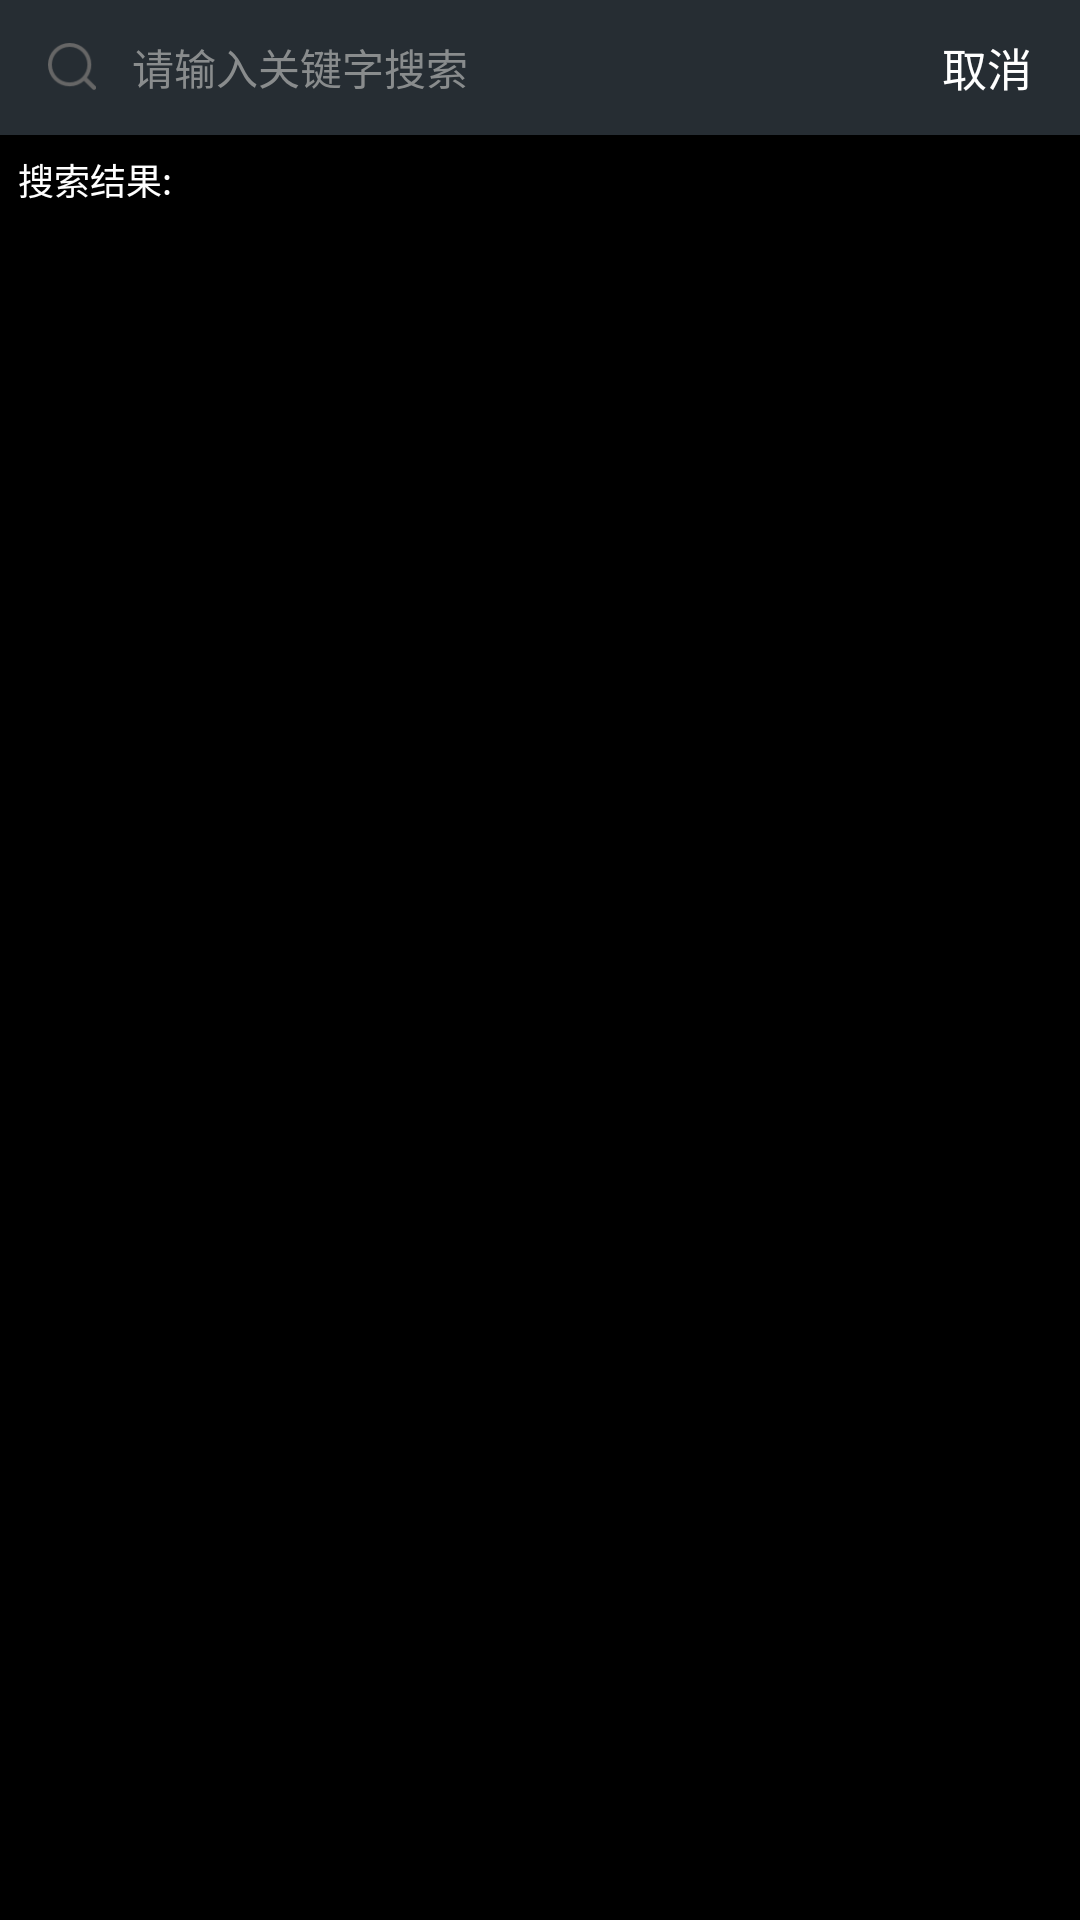

Android layout source for this screen:
<!-- AndroidManifest.xml: application theme AppTheme -->
<!-- res/layout/activity_search.xml -->
<?xml version="1.0" encoding="utf-8"?>
<LinearLayout xmlns:android="http://schemas.android.com/apk/res/android"
    xmlns:tools="http://schemas.android.com/tools"
    android:layout_width="match_parent"
    android:layout_height="match_parent"
    android:background="@color/black"
    android:orientation="vertical"
    tools:context="com.devils.binance.activity.search.SearchActivity">

    <LinearLayout
        android:layout_width="match_parent"
        android:layout_height="45dp"
        android:background="@color/colorPrimary"
        android:gravity="center_vertical">

        <ImageView
            android:layout_width="16dp"
            android:layout_height="16dp"
            android:layout_marginLeft="16dp"
            android:layout_marginStart="16dp"
            android:layout_marginRight="12dp"
            android:layout_marginEnd="12dp"
            android:scaleType="centerInside"
            android:src="@drawable/search_gray"/>

        <EditText
            android:id="@+id/editSearch"
            android:layout_width="0dp"
            android:layout_height="match_parent"
            android:layout_weight="1"
            android:background="@android:color/transparent"
            android:gravity="center_vertical|left|start"
            android:textColor="@color/white"
            android:textSize="14sp"
            android:textColorHint="@color/gray"
            android:hint="@string/search_tip"/>

        <TextView
            android:id="@+id/cancel"
            android:layout_width="wrap_content"
            android:layout_height="match_parent"
            android:gravity="center"
            android:paddingLeft="16dp"
            android:paddingStart="16dp"
            android:paddingRight="16dp"
            android:paddingEnd="16dp"
            android:textSize="15sp"
            android:textColor="@color/white"
            android:text="@string/cancel"/>

    </LinearLayout>

    <TextView
        android:layout_width="wrap_content"
        android:layout_height="wrap_content"
        android:textColor="@color/white"
        android:textSize="12sp"
        android:padding="6dp"
        android:text="@string/search_result"/>

    <android.support.v7.widget.RecyclerView
        android:id="@+id/recyclerView"
        android:layout_width="match_parent"
        android:layout_height="match_parent">

    </android.support.v7.widget.RecyclerView>

</LinearLayout>
<!-- resources referenced by this layout -->
<resources>
  <color name="black">#000000</color>
  <color name="colorPrimary">#ff262d33</color>
  <color name="gray">#898c8d</color>
  <color name="white">#ffffff</color>
  <!-- drawable search_gray: png bitmap (drawable-xhdpi, 1381 bytes) -->
  <string name="cancel">取消</string>
  <string name="search_result">搜索结果:</string>
  <string name="search_tip">请输入关键字搜索</string>
  <style name="AppTheme" parent="Theme.AppCompat.Light.NoActionBar">
          
          <item name="colorPrimary">@color/colorPrimary</item>
          <item name="colorPrimaryDark">@color/colorPrimaryDark</item>
          <item name="colorAccent">@color/colorAccent</item>
      </style>
  <color name="colorPrimaryDark">#ff262d33</color>
  <color name="colorAccent">#fff0b90b</color>
</resources>
